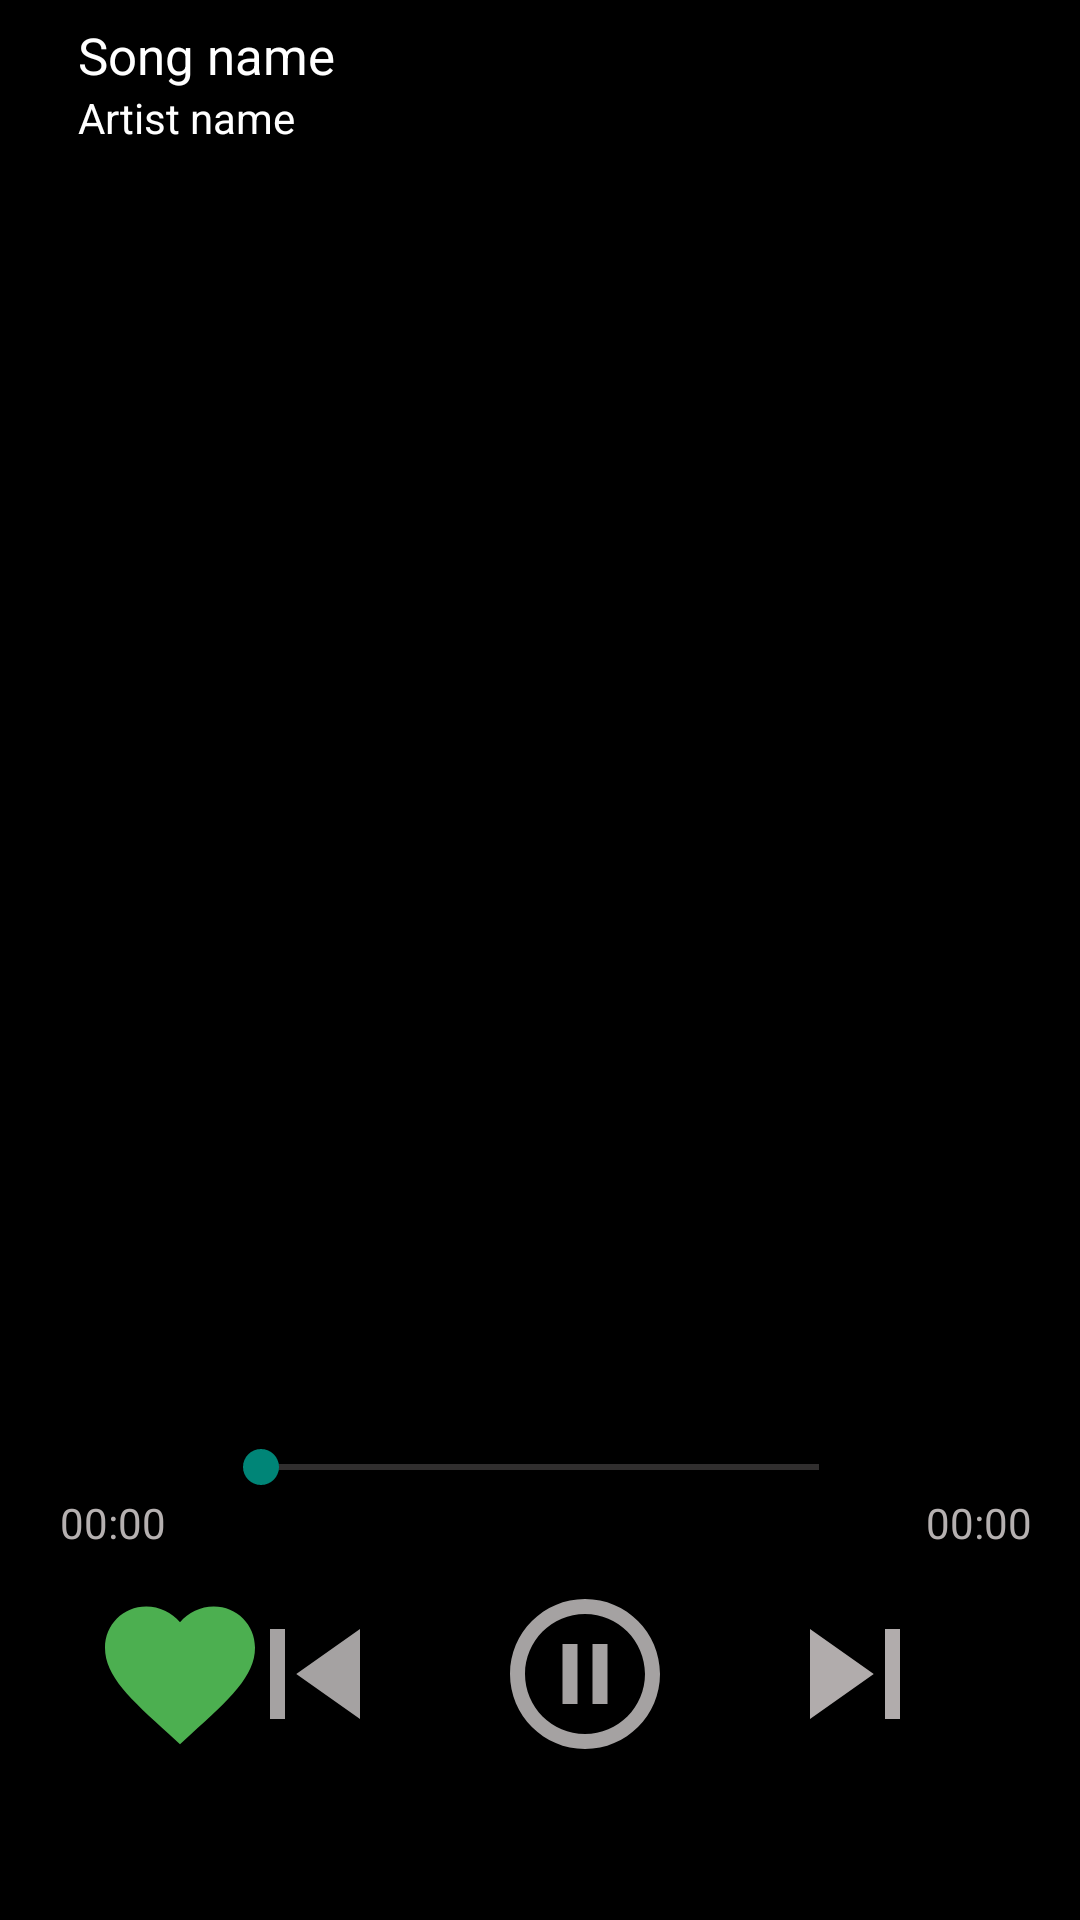

Produce the Android XML layout that renders to this screen, including the resource entries it uses.
<!-- AndroidManifest.xml: application theme Theme.Music_App -->
<!-- res/layout/activity_detail_song.xml -->
<?xml version="1.0" encoding="utf-8"?>
<androidx.constraintlayout.widget.ConstraintLayout xmlns:android="http://schemas.android.com/apk/res/android"
    xmlns:app="http://schemas.android.com/apk/res-auto"
    xmlns:tools="http://schemas.android.com/tools"
    android:layout_width="match_parent"
    android:layout_height="match_parent"
    android:background="@color/black">

    <androidx.appcompat.widget.Toolbar
        android:id="@+id/tool_bar"
        android:layout_width="match_parent"
        android:layout_height="wrap_content"
        tools:ignore="MissingConstraints">

        <ImageView
            android:id="@+id/button_back"
            android:layout_width="wrap_content"
            android:layout_height="wrap_content"
            android:src="@drawable/ic_back_24" />

        <LinearLayout
            android:layout_width="wrap_content"
            android:layout_height="wrap_content"
            android:orientation="vertical">

            <TextView
                android:id="@+id/textview_song_name"
                android:layout_width="wrap_content"
                android:layout_height="wrap_content"
                android:paddingStart="@dimen/dp_10"
                android:text="@string/name_song"
                android:textColor="@color/white"
                android:textSize="@dimen/sp_17" />

            <TextView
                android:id="@+id/textview_artist_name"
                android:layout_width="wrap_content"
                android:layout_height="wrap_content"
                android:paddingStart="@dimen/dp_10"
                android:text="@string/artist_name"
                android:textColor="@color/white"
                android:textSize="@dimen/sp_14" />
        </LinearLayout>

    </androidx.appcompat.widget.Toolbar>

    <FrameLayout
        android:layout_width="match_parent"
        android:layout_height="@dimen/dp_0"
        app:layout_constraintBottom_toTopOf="@+id/container_state_song"
        app:layout_constraintStart_toStartOf="parent"
        app:layout_constraintTop_toBottomOf="@+id/tool_bar"
        tools:ignore="MissingConstraints">

        <androidx.viewpager.widget.ViewPager
            android:id="@+id/view_pager"
            android:layout_width="match_parent"
            android:layout_height="match_parent" />
    </FrameLayout>

    <androidx.constraintlayout.widget.ConstraintLayout
        android:id="@+id/container_state_song"
        android:layout_width="match_parent"
        android:layout_height="@dimen/dp_0"
        app:layout_constraintBottom_toBottomOf="parent"
        app:layout_constraintEnd_toEndOf="parent"
        app:layout_constraintHeight_percent="0.25"
        tools:ignore="MissingConstraints">

        <SeekBar
            android:id="@+id/seekbar"
            android:layout_width="0dp"
            android:progressBackgroundTint="#B8B3B3"
            android:layout_height="wrap_content"
            android:paddingHorizontal="@dimen/dp_60"
            app:layout_constraintEnd_toEndOf="parent"
            app:layout_constraintStart_toStartOf="parent"
            app:layout_constraintTop_toTopOf="parent"
            app:layout_constraintWidth_percent="0.85" />

        <TextView
            android:id="@+id/textview_start_time"
            android:layout_width="wrap_content"
            android:layout_height="wrap_content"
            android:layout_marginStart="@dimen/dp_20"
            android:text="@string/time"
            android:textColor="#B5B0B0"
            app:layout_constraintStart_toStartOf="parent"
            app:layout_constraintTop_toBottomOf="@+id/seekbar" />

        <TextView
            android:id="@+id/textview_end_time"
            android:layout_width="wrap_content"
            android:layout_height="wrap_content"
            android:layout_marginEnd="16dp"
            android:text="@string/time"
            android:textColor="#B5B0B0"
            app:layout_constraintEnd_toEndOf="parent"
            app:layout_constraintTop_toBottomOf="@+id/seekbar" />

        <ImageView
            android:id="@+id/button_favo"
            android:layout_width="wrap_content"
            android:layout_height="wrap_content"
            android:layout_marginStart="@dimen/dp_30"
            android:layout_marginTop="@dimen/dp_30"
            android:src="@drawable/ic_favorite_40"
            app:layout_constraintStart_toStartOf="parent"
            app:layout_constraintTop_toBottomOf="@id/seekbar" />

        <ImageView
            android:id="@+id/button_pre"
            android:layout_width="wrap_content"
            android:layout_height="wrap_content"
            android:layout_marginTop="@dimen/dp_30"
            android:layout_marginEnd="@dimen/dp_30"
            android:src="@drawable/ic_pre_40"
            app:layout_constraintEnd_toStartOf="@+id/button_play"
            app:layout_constraintTop_toBottomOf="@id/seekbar" />

        <ImageView
            android:id="@+id/button_play"
            android:layout_width="wrap_content"
            android:layout_height="wrap_content"
            android:layout_marginStart="@dimen/dp_30"
            android:layout_marginTop="@dimen/dp_30"
            android:src="@drawable/ic_play_40"
            app:layout_constraintEnd_toEndOf="parent"
            app:layout_constraintStart_toStartOf="parent"
            app:layout_constraintTop_toBottomOf="@id/seekbar" />

        <ImageView
            android:id="@+id/button_next"
            android:layout_width="wrap_content"
            android:layout_height="wrap_content"
            android:layout_marginStart="@dimen/dp_30"
            android:layout_marginTop="@dimen/dp_30"
            android:src="@drawable/ic_next_40"
            app:layout_constraintStart_toEndOf="@id/button_play"
            app:layout_constraintTop_toBottomOf="@id/seekbar" />

    </androidx.constraintlayout.widget.ConstraintLayout>

</androidx.constraintlayout.widget.ConstraintLayout>
<!-- resources referenced by this layout -->
<resources>
  <dimen name="dp_0">0dp</dimen>
  <dimen name="dp_10">10dp</dimen>
  <dimen name="dp_20">20dp</dimen>
  <dimen name="dp_30">30dp</dimen>
  <dimen name="dp_60">60dp</dimen>
  <dimen name="sp_14">14sp</dimen>
  <dimen name="sp_17">17sp</dimen>
  <!-- drawable ic_favorite_40 (drawable) -->
  <vector android:height="60dp" android:tint="#4CAF50"
      android:viewportHeight="24" android:viewportWidth="24"
      android:width="60dp" xmlns:android="http://schemas.android.com/apk/res/android">
      <path android:fillColor="#F4F8F4" android:pathData="M12,21.35l-1.45,-1.32C5.4,15.36 2,12.28 2,8.5 2,5.42 4.42,3 7.5,3c1.74,0 3.41,0.81 4.5,2.09C13.09,3.81 14.76,3 16.5,3 19.58,3 22,5.42 22,8.5c0,3.78 -3.4,6.86 -8.55,11.54L12,21.35z"/>
  </vector>
  <!-- drawable ic_next_40 (drawable) -->
  <vector android:height="60dp" android:tint="#B1ACAC"
      android:viewportHeight="24" android:viewportWidth="24"
      android:width="60dp" xmlns:android="http://schemas.android.com/apk/res/android">
      <path android:fillColor="@android:color/white" android:pathData="M6,18l8.5,-6L6,6v12zM16,6v12h2V6h-2z"/>
  </vector>
  <!-- drawable ic_play_40 (drawable) -->
  <vector android:height="60dp" android:tint="#A5A2A2"
      android:viewportHeight="24" android:viewportWidth="24"
      android:width="60dp" xmlns:android="http://schemas.android.com/apk/res/android">
      <path android:fillColor="@android:color/white" android:pathData="M9,16h2L11,8L9,8v8zM12,2C6.48,2 2,6.48 2,12s4.48,10 10,10 10,-4.48 10,-10S17.52,2 12,2zM12,20c-4.41,0 -8,-3.59 -8,-8s3.59,-8 8,-8 8,3.59 8,8 -3.59,8 -8,8zM13,16h2L15,8h-2v8z"/>
  </vector>
  <!-- drawable ic_pre_40 (drawable) -->
  <vector android:height="60dp" android:tint="#A5A2A2"
      android:viewportHeight="24" android:viewportWidth="24"
      android:width="60dp" xmlns:android="http://schemas.android.com/apk/res/android">
      <path android:fillColor="@android:color/white" android:pathData="M6,6h2v12L6,18zM9.5,12l8.5,6L18,6z"/>
  </vector>
  <string name="artist_name">Artist name</string>
  <string name="name_song">Song name</string>
  <string name="time">00:00</string>
  <style name="Theme.Music_App" parent="Theme.AppCompat.DayNight.NoActionBar">
          
          <item name="colorPrimary">@color/purple_500</item>
          <item name="colorPrimaryVariant">@color/purple_700</item>
          <item name="colorOnPrimary">@color/white</item>
          
          <item name="colorSecondary">@color/teal_200</item>
          <item name="colorSecondaryVariant">@color/teal_700</item>
          <item name="colorOnSecondary">@color/black</item>
          
          <item name="android:statusBarColor">?attr/colorPrimaryVariant</item>
          
      </style>
  <!-- not gathered from this repository: default colours our renderer supplied (Android Studio template values) -->
  <color name="purple_500">#FF6200EE</color>
  <color name="purple_700">#FF3700B3</color>
  <color name="teal_200">#FF03DAC5</color>
  <color name="teal_700">#FF018786</color>
  <color name="black">#FF000000</color>
  <color name="white">#FFFFFFFF</color>
</resources>
